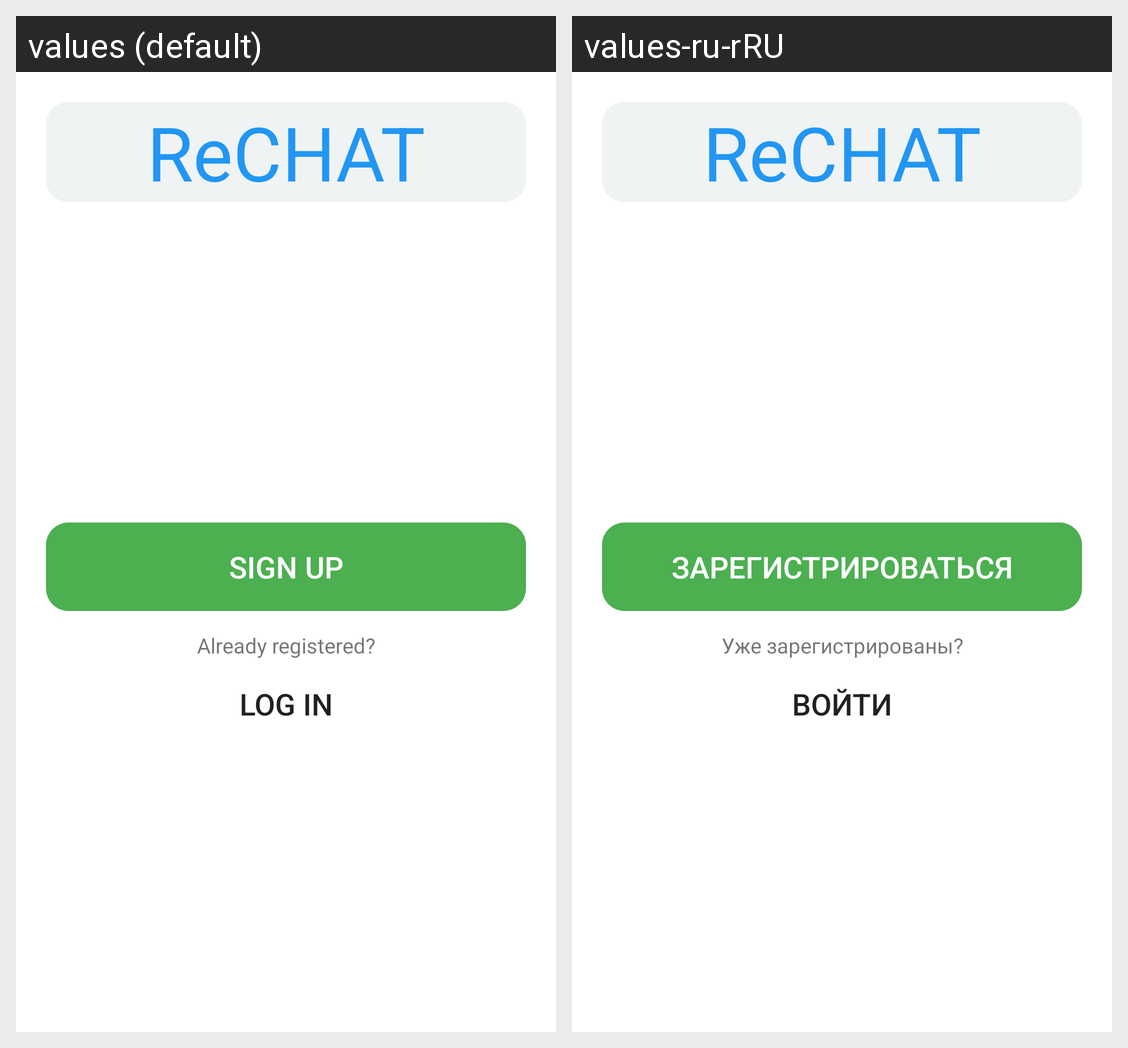

Strings drawn on this Android screen and how each of the app's shown locales translates them:
Android screen res/layout/firstactivity.xml rendered under 2 locales, left to right: values (default), values-ru-rRU. Device: Nexus 5 (rendered at 1080×1920; each locale shown at half size, 540×960, under a caption strip naming it); theme Theme.MyApplication.
Strings drawn on this screen, with the default value and each locale's value (text and hints the layout hard-codes, and strings that could not be matched under every locale, appear in the picture but are not listed):

sign_up
  values: Sign up
  values-ru-rRU: Зарегистрироваться

AlreadyRegistered
  values: Already registered?
  values-ru-rRU: Уже зарегистрированы?

log_in
  values: Log in
  values-ru-rRU: Войти
